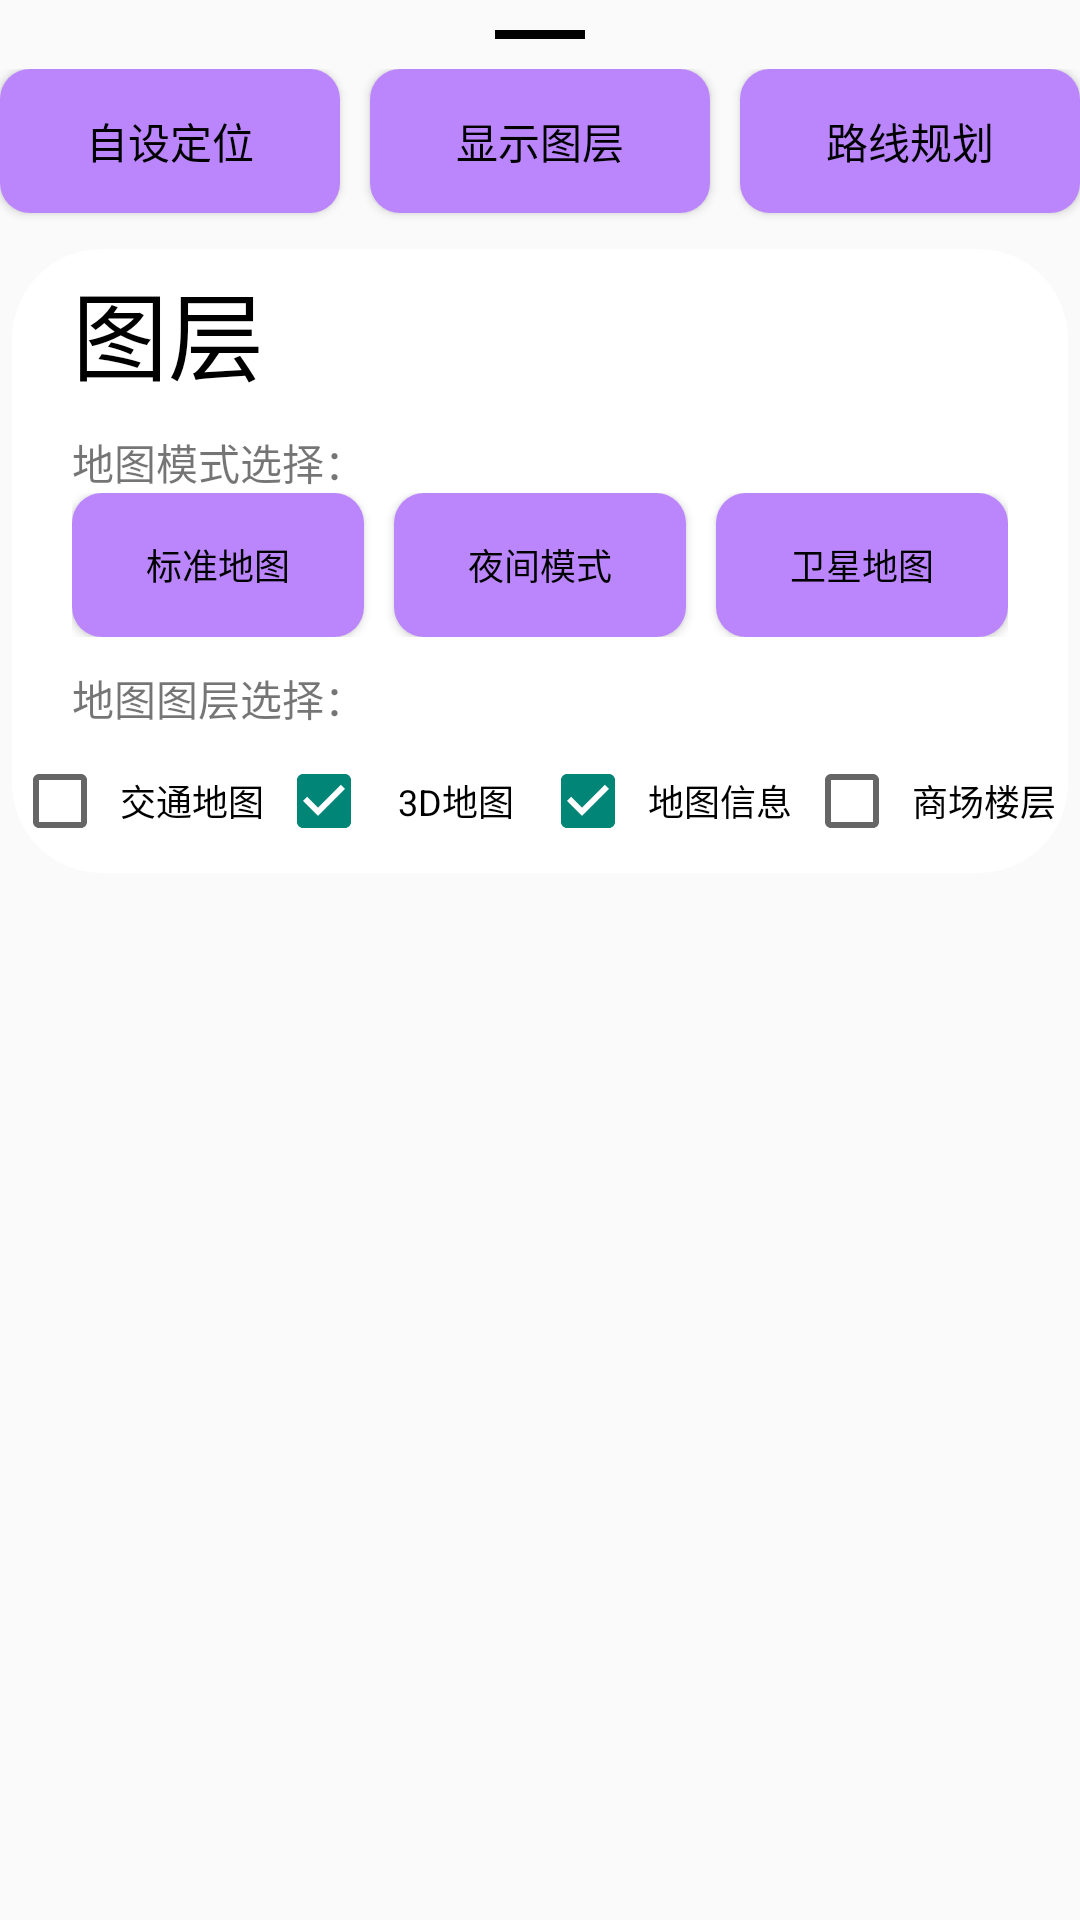

Layout XML and referenced resources for this Android screen:
<!-- AndroidManifest.xml: application theme Theme.MapsAssitant -->
<!-- res/layout/content_bottom_sheet.xml -->
<?xml version="1.0" encoding="utf-8"?>
<LinearLayout xmlns:android="http://schemas.android.com/apk/res/android"
    android:layout_width="match_parent"
    android:layout_height="280dp"
    android:layout_marginLeft="5dp"
    android:layout_marginRight="5dp"
    app:behavior_peekHeight="80dp"
    xmlns:app="http://schemas.android.com/apk/res-auto"
    android:id="@+id/bottom_linear_model"
    android:orientation="vertical"
    app:behavior_hideable="true"
    app:layout_behavior="@string/bottom_sheet_behavior">

    <View
        android:layout_width="30dp"
        android:layout_height="3dp"
        android:layout_gravity="center"
        android:layout_marginTop="10dp"
        android:layout_marginBottom="10dp"
        android:background="@color/black"/>

    <LinearLayout
        android:layout_width="match_parent"
        android:layout_height="60dp"
        android:orientation="horizontal">
        <Button
            android:id="@+id/myLocationBtn"
            android:layout_width="65dp"
            android:layout_height="48dp"
            android:layout_weight="1"
            android:gravity="center"
            android:text="自设定位"
            android:textColor="@color/black"
            android:background="@drawable/btn_shape"
            android:textSize="14sp" />
        <Button
            android:id="@+id/select_model"
            android:layout_width="65dp"
            android:layout_weight="1"
            android:layout_height="48dp"
            android:gravity="center"
            android:text="显示图层"
            android:textColor="@color/black"
            android:background="@drawable/btn_shape"
            android:textSize="14sp"
            android:layout_marginLeft="10dp"/>
        <Button
            android:id="@+id/route_plan"
            android:layout_width="65dp"
            android:layout_weight="1"
            android:layout_height="48dp"
            android:gravity="center"
            android:text="路线规划"
            android:textColor="@color/black"
            android:textSize="14sp"
            android:background="@drawable/btn_shape"
            android:layout_marginLeft="10dp"/>
    </LinearLayout>

    <LinearLayout
        android:layout_width="match_parent"
        android:layout_height="wrap_content"
        android:orientation="vertical"
        android:layout_marginLeft="4dp"
        android:layout_marginRight="4dp"
        android:background="@drawable/card_bottomsheet">

        <TextView
            android:paddingLeft="20dp"
            android:layout_marginTop="4dp"
            android:layout_width="match_parent"
            android:layout_height="wrap_content"
            android:text="图层"
            android:textColor="@color/black"
            android:textSize="32sp"/>

        <TextView
            android:layout_marginLeft="20dp"
            android:layout_marginTop="10dp"
            android:layout_width="match_parent"
            android:layout_height="wrap_content"
            android:text="地图模式选择："/>
        <LinearLayout
            android:layout_width="match_parent"
            android:layout_height="wrap_content"
            android:layout_marginLeft="20dp"
            android:layout_marginRight="20dp"
            android:orientation="horizontal">
            <Button
                android:id="@+id/basicmap"
                android:layout_width="65dp"
                android:layout_height="48dp"
                android:layout_weight="1"
                android:gravity="center"
                android:text="标准地图"
                android:textColor="@color/black"
                android:background="@drawable/btn_shape"
                android:textSize="12sp" />

            <Button
                android:id="@+id/nightmap"
                android:layout_width="65dp"
                android:layout_height="48dp"
                android:layout_weight="1"
                android:gravity="center"
                android:text="夜间模式"
                android:layout_marginLeft="10dp"
                android:textColor="@color/black"
                android:background="@drawable/btn_shape"
                android:textSize="12sp" />

            <Button
                android:id="@+id/rsmap"
                android:layout_width="65dp"
                android:layout_height="48dp"
                android:layout_weight="1"
                android:gravity="center"
                android:text="卫星地图"
                android:layout_marginLeft="10dp"
                android:textColor="@color/black"
                android:background="@drawable/btn_shape"
                android:textSize="12sp" />
        </LinearLayout>

        <TextView
            android:paddingLeft="20dp"
            android:layout_marginTop="10dp"
            android:layout_width="match_parent"
            android:layout_height="wrap_content"
            android:text="地图图层选择："/>

        <LinearLayout
            android:layout_width="match_parent"
            android:layout_height="wrap_content">
            <CheckBox
                android:id="@+id/trafficmap"
                android:layout_width="120dp"
                android:layout_height="48dp"
                android:layout_weight="1"
                android:gravity="center"
                android:text="交通地图"
                android:textColor="@color/black"
                android:textSize="12sp" />

            <CheckBox
                android:id="@+id/threemap"
                android:layout_width="120dp"
                android:layout_height="48dp"
                android:layout_weight="1"
                android:checked="true"
                android:gravity="center"
                android:text="3D地图"
                android:textColor="@color/black"
                android:textSize="12sp" />

            <CheckBox
                android:id="@+id/mapinfo"
                android:layout_width="120dp"
                android:layout_height="48dp"
                android:layout_weight="1"
                android:checked="true"
                android:gravity="center"
                android:text="地图信息"
                android:textColor="@color/black"
                android:textSize="12sp" />

            <CheckBox
                android:id="@+id/leveshop"
                android:layout_width="120dp"
                android:layout_height="48dp"
                android:layout_weight="1"
                android:gravity="center"
                android:text="商场楼层"
                android:textColor="@color/black"
                android:textSize="12sp" />
        </LinearLayout>
    </LinearLayout>

</LinearLayout>
<!-- resources referenced by this layout -->
<resources>
  <color name="black">#FF000000</color>
  <!-- drawable btn_shape (drawable) -->
  <?xml version="1.0" encoding="utf-8"?>
  <shape xmlns:android="http://schemas.android.com/apk/res/android" android:shape="rectangle">
      <corners android:radius="10dp"/>
      <stroke android:width="0dp" />
      <solid android:color="@color/purple_200"/>
  </shape>
  <!-- drawable card_bottomsheet (drawable) -->
  <?xml version="1.0" encoding="utf-8"?>
  <shape xmlns:android="http://schemas.android.com/apk/res/android" android:shape="rectangle">
      <corners android:radius="30dp"/>
      <stroke android:width="0dp" />
      <solid android:color="@color/white" />
  </shape>
  <style name="Theme.MapsAssitant" parent="Theme.AppCompat.DayNight.NoActionBar">
          <item name="android:windowTranslucentStatus">true</item>
          
          <item name="colorPrimary">@color/purple_500</item>
          <item name="colorPrimaryVariant">@color/purple_700</item>
          <item name="colorOnPrimary">@color/white</item>
          
          <item name="colorSecondary">@color/teal_200</item>
          <item name="colorSecondaryVariant">@color/teal_700</item>
          <item name="colorOnSecondary">@color/black</item>
          
          <item name="android:statusBarColor" tools:targetApi="l">?attr/colorPrimaryVariant</item>
          
      </style>
  <color name="purple_200">#FFBB86FC</color>
  <color name="white">#FFFFFFFF</color>
  <color name="purple_500">#FF6200EE</color>
  <color name="purple_700">#FF3700B3</color>
  <color name="teal_200">#FF03DAC5</color>
  <color name="teal_700">#FF018786</color>
</resources>
